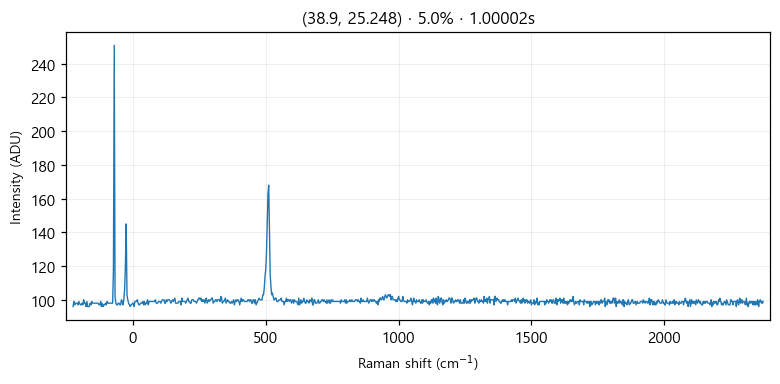

Values plotted in this chart, from the file beside it:
# laser_power_pct, 5.0
# exposure_time, 1
# laser_nm, 532
# mode, single
pixel_index, raman_shift_cm-1, wavelength_nm, intensity
0, -225.3, 525.7, 96.0
1, -222.2, 525.8, 99.0
2, -219.2, 525.9, 97.0
3, -216.1, 526, 98.0
4, -213, 526.1, 98.0
5, -210, 526.1, 98.0
6, -206.9, 526.2, 97.0
7, -203.8, 526.3, 99.0
8, -200.8, 526.4, 98.0
9, -197.7, 526.5, 97.0
10, -194.7, 526.6, 97.0
11, -191.6, 526.7, 98.0
12, -188.6, 526.7, 97.0
13, -185.5, 526.8, 100.0
14, -182.4, 526.9, 98.0
15, -179.4, 527, 98.0
16, -176.3, 527.1, 96.0
17, -173.3, 527.2, 99.0
18, -170.2, 527.2, 96.0
19, -167.2, 527.3, 96.0
20, -164.2, 527.4, 96.0
21, -161.1, 527.5, 98.0
22, -158.1, 527.6, 97.0
23, -155, 527.7, 99.0
24, -152, 527.8, 98.0
25, -148.9, 527.8, 98.0
26, -145.9, 527.9, 98.0
27, -142.9, 528, 98.0
28, -139.8, 528.1, 98.0
29, -136.8, 528.2, 98.0
30, -133.8, 528.3, 98.0
31, -130.7, 528.3, 98.0
32, -127.7, 528.4, 97.0
33, -124.7, 528.5, 97.0
34, -121.6, 528.6, 99.0
35, -118.6, 528.7, 96.0
36, -115.6, 528.8, 98.0
37, -112.6, 528.9, 96.0
38, -109.5, 528.9, 97.0
39, -106.5, 529, 97.0
40, -103.5, 529.1, 98.0
41, -100.5, 529.2, 97.0
42, -97.44, 529.3, 99.0
43, -94.42, 529.4, 98.0
44, -91.41, 529.4, 98.0
45, -88.39, 529.5, 98.0
46, -85.38, 529.6, 98.0
47, -82.36, 529.7, 98.0
48, -79.35, 529.8, 98.0
49, -76.34, 529.9, 98.0
50, -73.33, 530, 118.0
51, -70.32, 530, 251.0
52, -67.31, 530.1, 102.0
53, -64.3, 530.2, 98.0
54, -61.3, 530.3, 97.0
55, -58.29, 530.4, 97.0
... 968 more rows
